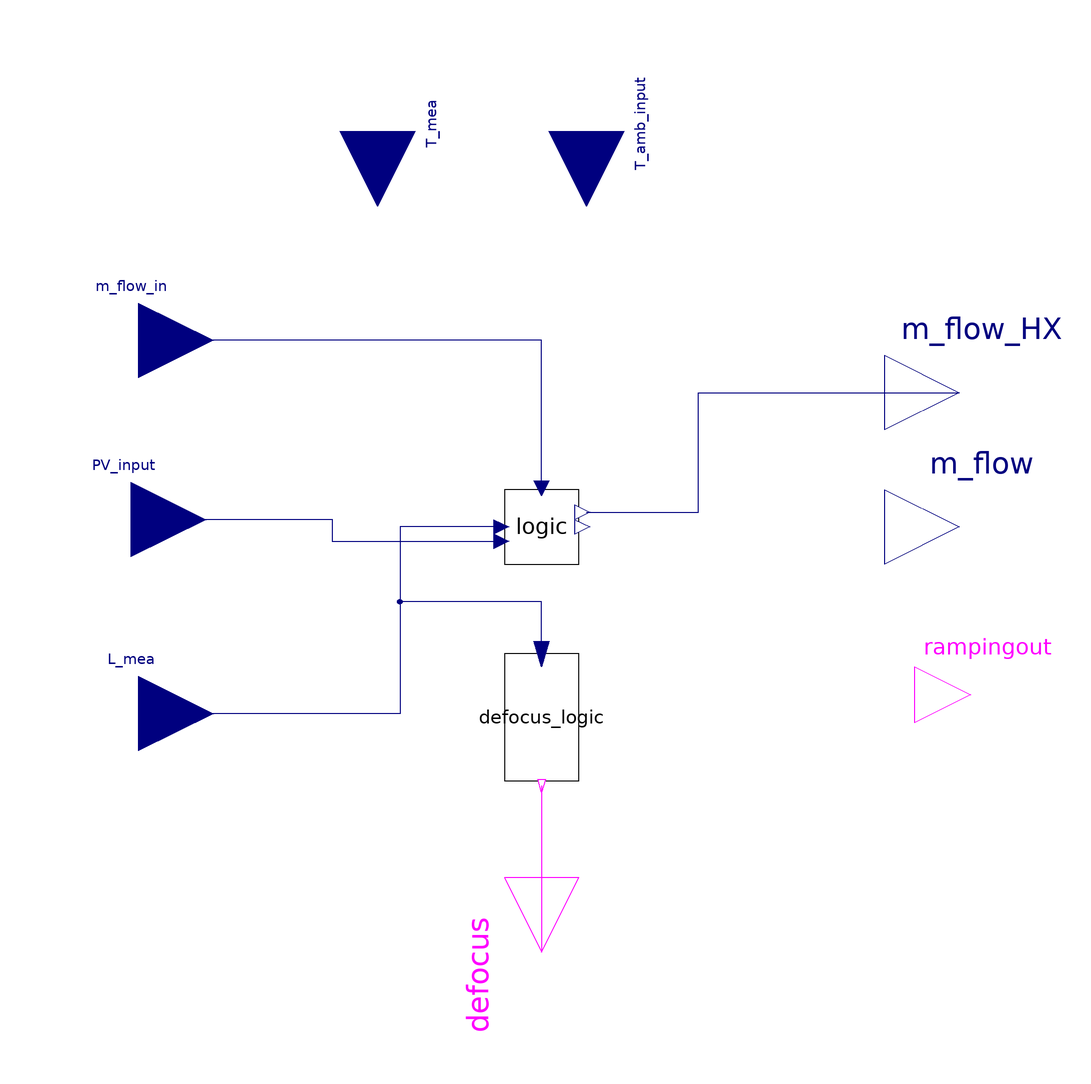

This picture is the connection diagram that the Modelica source below describes through its graphical annotations.

model PowerBlockControl_PVCSP_Particle
  extends SolarTherm.Icons.Control;
  parameter Modelica.SIunits.MassFlowRate m_flow_on=1400
    "Constant mass flow rate on";
  parameter Modelica.SIunits.MassFlowRate m_flow_off=0
    "Constant mass flow rate off";
  parameter Real L_on=90 "Level of start discharge";
  parameter Real L_off=10 "Level of stop discharge";

  parameter Real L_df_on=99 "Level of start defocus";
  parameter Real L_df_off=96 "Level of stop defocus";
  //Boolean on;
  
  Boolean ramping;
  
  parameter Real P_net = 1e8 "Nameplate for the Hybrid System [W]";
  parameter Real CSP_name_plate = 1e8 "Nameplate of the CSP [W]";
  parameter Real PV_name_plate = 0.2e8 "Nameplate of the PV system [W]";
  parameter Real Q_HX_des = 0.2e8 "PHX thermal rating at design point[W]";
  parameter Real eta_gross_base = 0.5 "PB cycle thermal eff (after HX eff) at design point";
  
  Real PB_time_spend_ramping(start=0);
  
  //Zeb Ramping
  parameter SI.Time t_ramp_delay = 1800 "Half hour startup delay";
  SI.Time t_ramp_start(start = 0.0) "current time of simulation when ramping starts";
  SI.Time t_ramp_end(start = t_ramp_delay) "current time of simulation when ramping ends";
  SI.Efficiency PB_ramp_fraction;

  Modelica.Blocks.Interfaces.RealInput L_mea
    annotation (Placement(transformation(extent={{-128,-70},{-88,-30}})));
  Modelica.Blocks.Interfaces.RealOutput m_flow
    annotation (Placement(transformation(extent={{92,-20},{132,20}})));
  SolarTherm.Models.Control.Level2Logic defocus_logic(
    y(start=false),
    level_max=L_df_on,
    level_min=L_df_off) annotation (Placement(transformation(
        extent={{-17,-10},{17,10}},
        rotation=-90,
        origin={-3.55271e-015,-51})));
  Modelica.Blocks.Interfaces.BooleanOutput defocus annotation (Placement(
        transformation(
        extent={{20,-20},{-20,20}},
        rotation=90,
        origin={0,-114})));
  Modelica.Blocks.Interfaces.RealInput m_flow_in annotation (Placement(
        transformation(
        extent={{-20,-20},{20,20}},
        rotation=0,
        origin={-108,50})));
  SolarTherm.Models.Control.StartUpLogic5_PVCSP_particle logic(
    m_flow_max=m_flow_on,
    m_flow_startup=m_flow_on/2,
    level_on=L_on,
    level_off=L_off,
    m_flow_standby=0,
    P_net = P_net,
    CSP_name_plate = CSP_name_plate,
    Q_HX_des = Q_HX_des,
    eta_gross_base = eta_gross_base
  ) annotation (Placement(transformation(extent={{-10,-10},{10,10}})));
  Modelica.Blocks.Interfaces.BooleanOutput rampingout annotation(
    Placement(visible = true, transformation(origin = {115, -45}, extent = {{-15, -15}, {15, 15}}, rotation = 0), iconTransformation(origin = {115, -45}, extent = {{-15, -15}, {15, 15}}, rotation = 0)));
  Modelica.Blocks.Interfaces.RealInput PV_input annotation(
    Placement(visible = true, transformation(origin = {-110, 2}, extent = {{-20, -20}, {20, 20}}, rotation = 0), iconTransformation(extent = {{-128, -20}, {-88, 20}}, rotation = 0)));
  Modelica.Blocks.Interfaces.RealOutput m_flow_HX annotation(
    Placement(visible = true, transformation(extent = {{92, 16}, {132, 56}}, rotation = 0), iconTransformation(extent = {{92, 16}, {132, 56}}, rotation = 0)));
  Modelica.Blocks.Interfaces.RealInput T_mea annotation(
    Placement(visible = true, transformation(origin = {-44, 106}, extent = {{-20, -20}, {20, 20}}, rotation = -90), iconTransformation(origin = {-44, 106}, extent = {{-20, -20}, {20, 20}}, rotation = -90)));
  Modelica.Blocks.Interfaces.RealInput T_amb_input annotation(
    Placement(visible = true, transformation(origin = {12, 106}, extent = {{-20, -20}, {20, 20}}, rotation = -90), iconTransformation(origin = {12, 106}, extent = {{-20, -20}, {20, 20}}, rotation = -90)));
algorithm
  when logic.m_flow > 10 then
    t_ramp_start := time;
    t_ramp_end := time + t_ramp_delay;
  end when;
equation
  PB_ramp_fraction = min(1.0, (time - t_ramp_start) / (t_ramp_end - t_ramp_start));
  ramping = if PB_ramp_fraction < 0.99 then true else false;

  der(PB_time_spend_ramping) = if ramping then 1 else 0;
  
  m_flow = logic.m_flow * PB_ramp_fraction;

  connect(T_amb_input,logic.T_amb_input) "Extra connection to connect T_amb with logic.T_amb_input";
  connect(T_mea, logic.T_HTF_in) "Extra connection to connect T_mea with logic.T_HTF_in";
  connect(rampingout,ramping) "Extra connection to connect ramping with logic.ramping";
  connect(defocus_logic.level_ref, L_mea) annotation (Line(points={{
          -4.44089e-016,-34},{0,-34},{0,-20},{-38,-20},{-38,-50},{-108,-50}},
        color={0,0,127}));
  connect(defocus_logic.y, defocus) annotation (Line(points={{-2.22045e-015,
          -69.36},{-2.22045e-015,-69.36},{-2.22045e-015,-82},{0,-82},{0,-114}},
        color={255,0,255}));
  connect(logic.level, L_mea) annotation (Line(points={{-10.8,0},{-38,0},{-38,
          -50},{-64,-50},{-64,-50},{-108,-50},{-108,-50}}, color={0,0,127}));
  connect(logic.m_flow_in, m_flow_in) annotation (Line(points={{0,10.4},{0,50},
          {0,50},{-108,50}}, color={0,0,127}));
  connect(logic.PV_input, PV_input) annotation(
    Line(points = {{-10, -4}, {-56, -4}, {-56, 2}, {-110, 2}, {-110, 2}}, color = {0, 0, 127}));
  connect(logic.m_flow_HX_industrial, m_flow_HX) annotation(
    Line(points = {{12, 4}, {42, 4}, {42, 36}, {112, 36}, {112, 36}}, color = {0, 0, 127}));
  annotation (Documentation(revisions="<html>
<ul>
<li>Alberto de la Calle:<br>Released first version. </li>
</ul>
</html>"));
end PowerBlockControl_PVCSP_Particle;